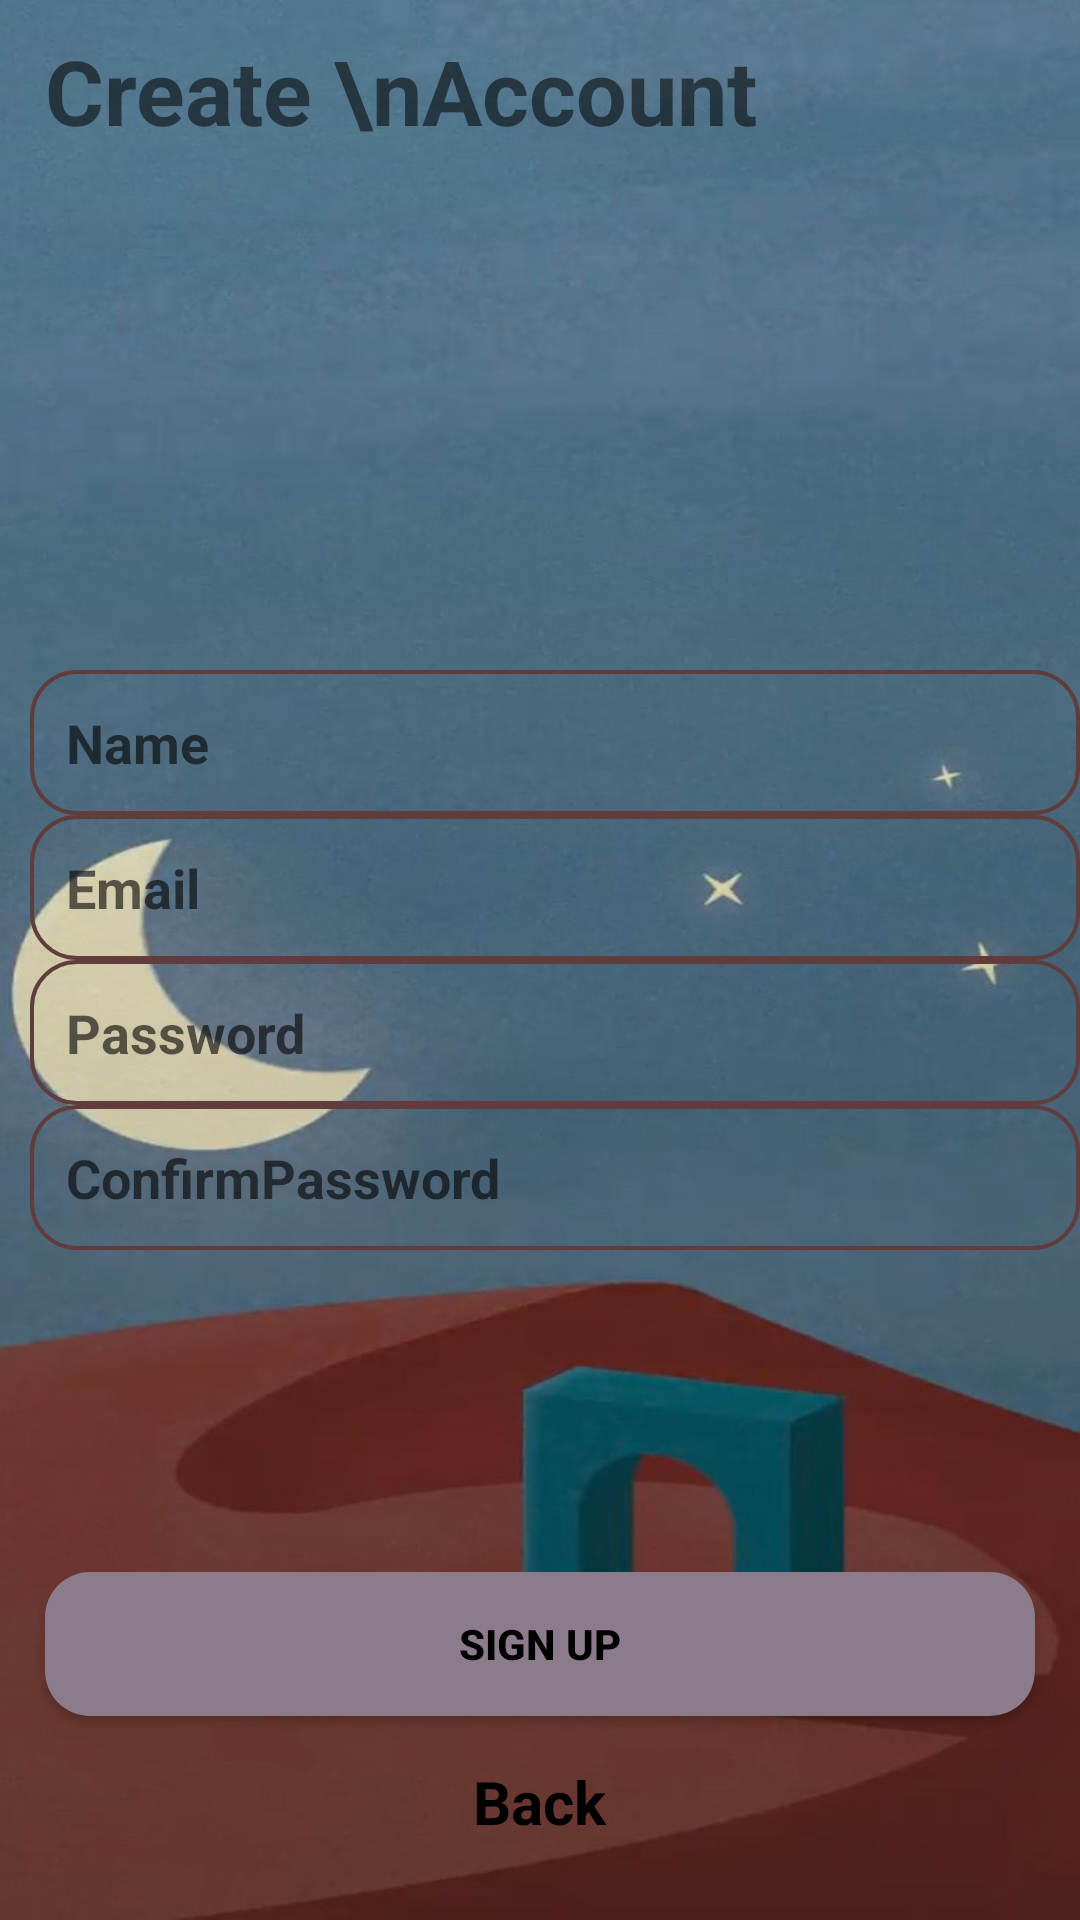

Here is an Android app screen rendered from its layout file. Give the layout XML and the strings, colors and styles it references.
<!-- AndroidManifest.xml: application theme Theme.Hopol -->
<!-- res/layout/fragment_creat_acaunt.xml -->
<?xml version="1.0" encoding="utf-8"?>
<RelativeLayout xmlns:android="http://schemas.android.com/apk/res/android"
    xmlns:tools="http://schemas.android.com/tools"
    android:layout_width="match_parent"
    android:layout_height="match_parent"
    tools:context=".fragment.CreatAcauntFragment"
    android:background="@drawable/img">

    <TextView
        android:layout_width="match_parent"
        android:layout_height="wrap_content"
        android:textStyle="bold"
        android:textSize="30dp"
        android:text="Create \nAccount"
        android:layout_marginStart="15dp"
        android:layout_marginTop="10dp"
        />
    <LinearLayout
        android:id="@+id/Linerlayout1"
        android:layout_width="match_parent"
        android:layout_height="wrap_content"
        android:orientation="vertical"
        android:layout_centerInParent="true"
        >
        <EditText
            android:id="@+id/nameFCA"
            android:layout_width="match_parent"
            android:layout_height="wrap_content"
            android:padding="12dp"
            android:layout_marginStart="10dp"
            android:background="@drawable/text_box"
            android:hint="Name"
            android:textStyle="bold"
            android:textColor="@color/dark"/>

        <EditText
            android:id="@+id/emailFCA"
        android:layout_width="match_parent"
        android:layout_height="wrap_content"
        android:padding="12dp"
        android:background="@drawable/text_box"
            android:layout_marginStart="10dp"
        android:hint="Email"
            android:textStyle="bold"
        android:textColor="@color/black"/>

        <EditText
            android:id="@+id/passwordFCA"
            android:layout_width="match_parent"
            android:layout_height="wrap_content"
            android:layout_marginStart="10dp"
            android:background="@drawable/text_box"
            android:hint="Password"
            android:padding="12dp"
            android:inputType="textPassword"
            android:textColor="@color/black"
            android:textStyle="bold" />

        <EditText
            android:id="@+id/confirmPasswordFCA"
            android:layout_width="match_parent"
            android:layout_height="wrap_content"
            android:padding="12dp"
            android:layout_marginStart="10dp"
            android:textStyle="bold"
            android:background="@drawable/text_box"
            android:inputType="textPassword"
            android:hint="ConfirmPassword"
            android:textColor="@color/black"/>

    </LinearLayout>
    <ProgressBar
        android:layout_width="wrap_content"
        android:layout_height="wrap_content"
        android:indeterminate="true"
        android:id="@+id/progressBar1"
        android:layout_centerHorizontal="true"
        android:layout_above="@id/singInButtonFCA"
        android:layout_marginBottom="20dp"
        android:layout_below="@+id/Linerlayout1"
        android:visibility="gone"


        />



    <Button
        android:layout_width="match_parent"
        android:layout_height="wrap_content"
        android:text="Sign Up"
        android:textStyle="bold"
        android:textColor="@color/black"
        android:background="@drawable/button_box"
        android:layout_marginStart="15dp"
        android:layout_marginEnd="15dp"
        android:id="@+id/singInButtonFCA"
        android:layout_above="@+id/loginBackFCA"
        android:layout_marginBottom="15dp"
        />
    <TextView
        android:layout_width="wrap_content"
        android:layout_height="wrap_content"
        android:layout_centerHorizontal="true"
        android:id="@+id/loginBackFCA"
        android:layout_alignParentBottom="true"
        android:layout_marginBottom="26dp"
        android:text="Back"
        android:textSize="20dp"
        android:textStyle="bold"
        android:textColor="@color/black"
        />







</RelativeLayout>
<!-- resources referenced by this layout -->
<resources>
  <color name="black">#FF000000</color>
  <color name="dark">#000000</color>
  <!-- drawable button_box (drawable) -->
  <?xml version="1.0" encoding="utf-8"?>
  <shape  xmlns:android="http://schemas.android.com/apk/res/android"
      android:shape="rectangle">
      <solid android:color="@color/thistel"/>
      <corners android:radius="15dp"/>
  
  
  </shape>
  <!-- drawable img: png bitmap (drawable, 597585 bytes) -->
  <!-- drawable text_box (drawable) -->
  <?xml version="1.0" encoding="utf-8"?>
  <shape xmlns:android="http://schemas.android.com/apk/res/android"
      android:shape="rectangle">
      <corners
          android:radius="15dp"
          />
      <stroke
          android:color="#603C3C"
          android:width="1.2dp"/>
  
  
  
  
  </shape>
  <style name="Theme.Hopol" parent="Base.Theme.Hopol" />
  <color name="thistel">#8b7b8b</color>
  <style name="Base.Theme.Hopol" parent="Theme.AppCompat.Light.NoActionBar">
       <item name="android:windowLightStatusBar">true</item>
          <item name="android:statusBarColor">@color/thistel</item>
      </style>
</resources>
